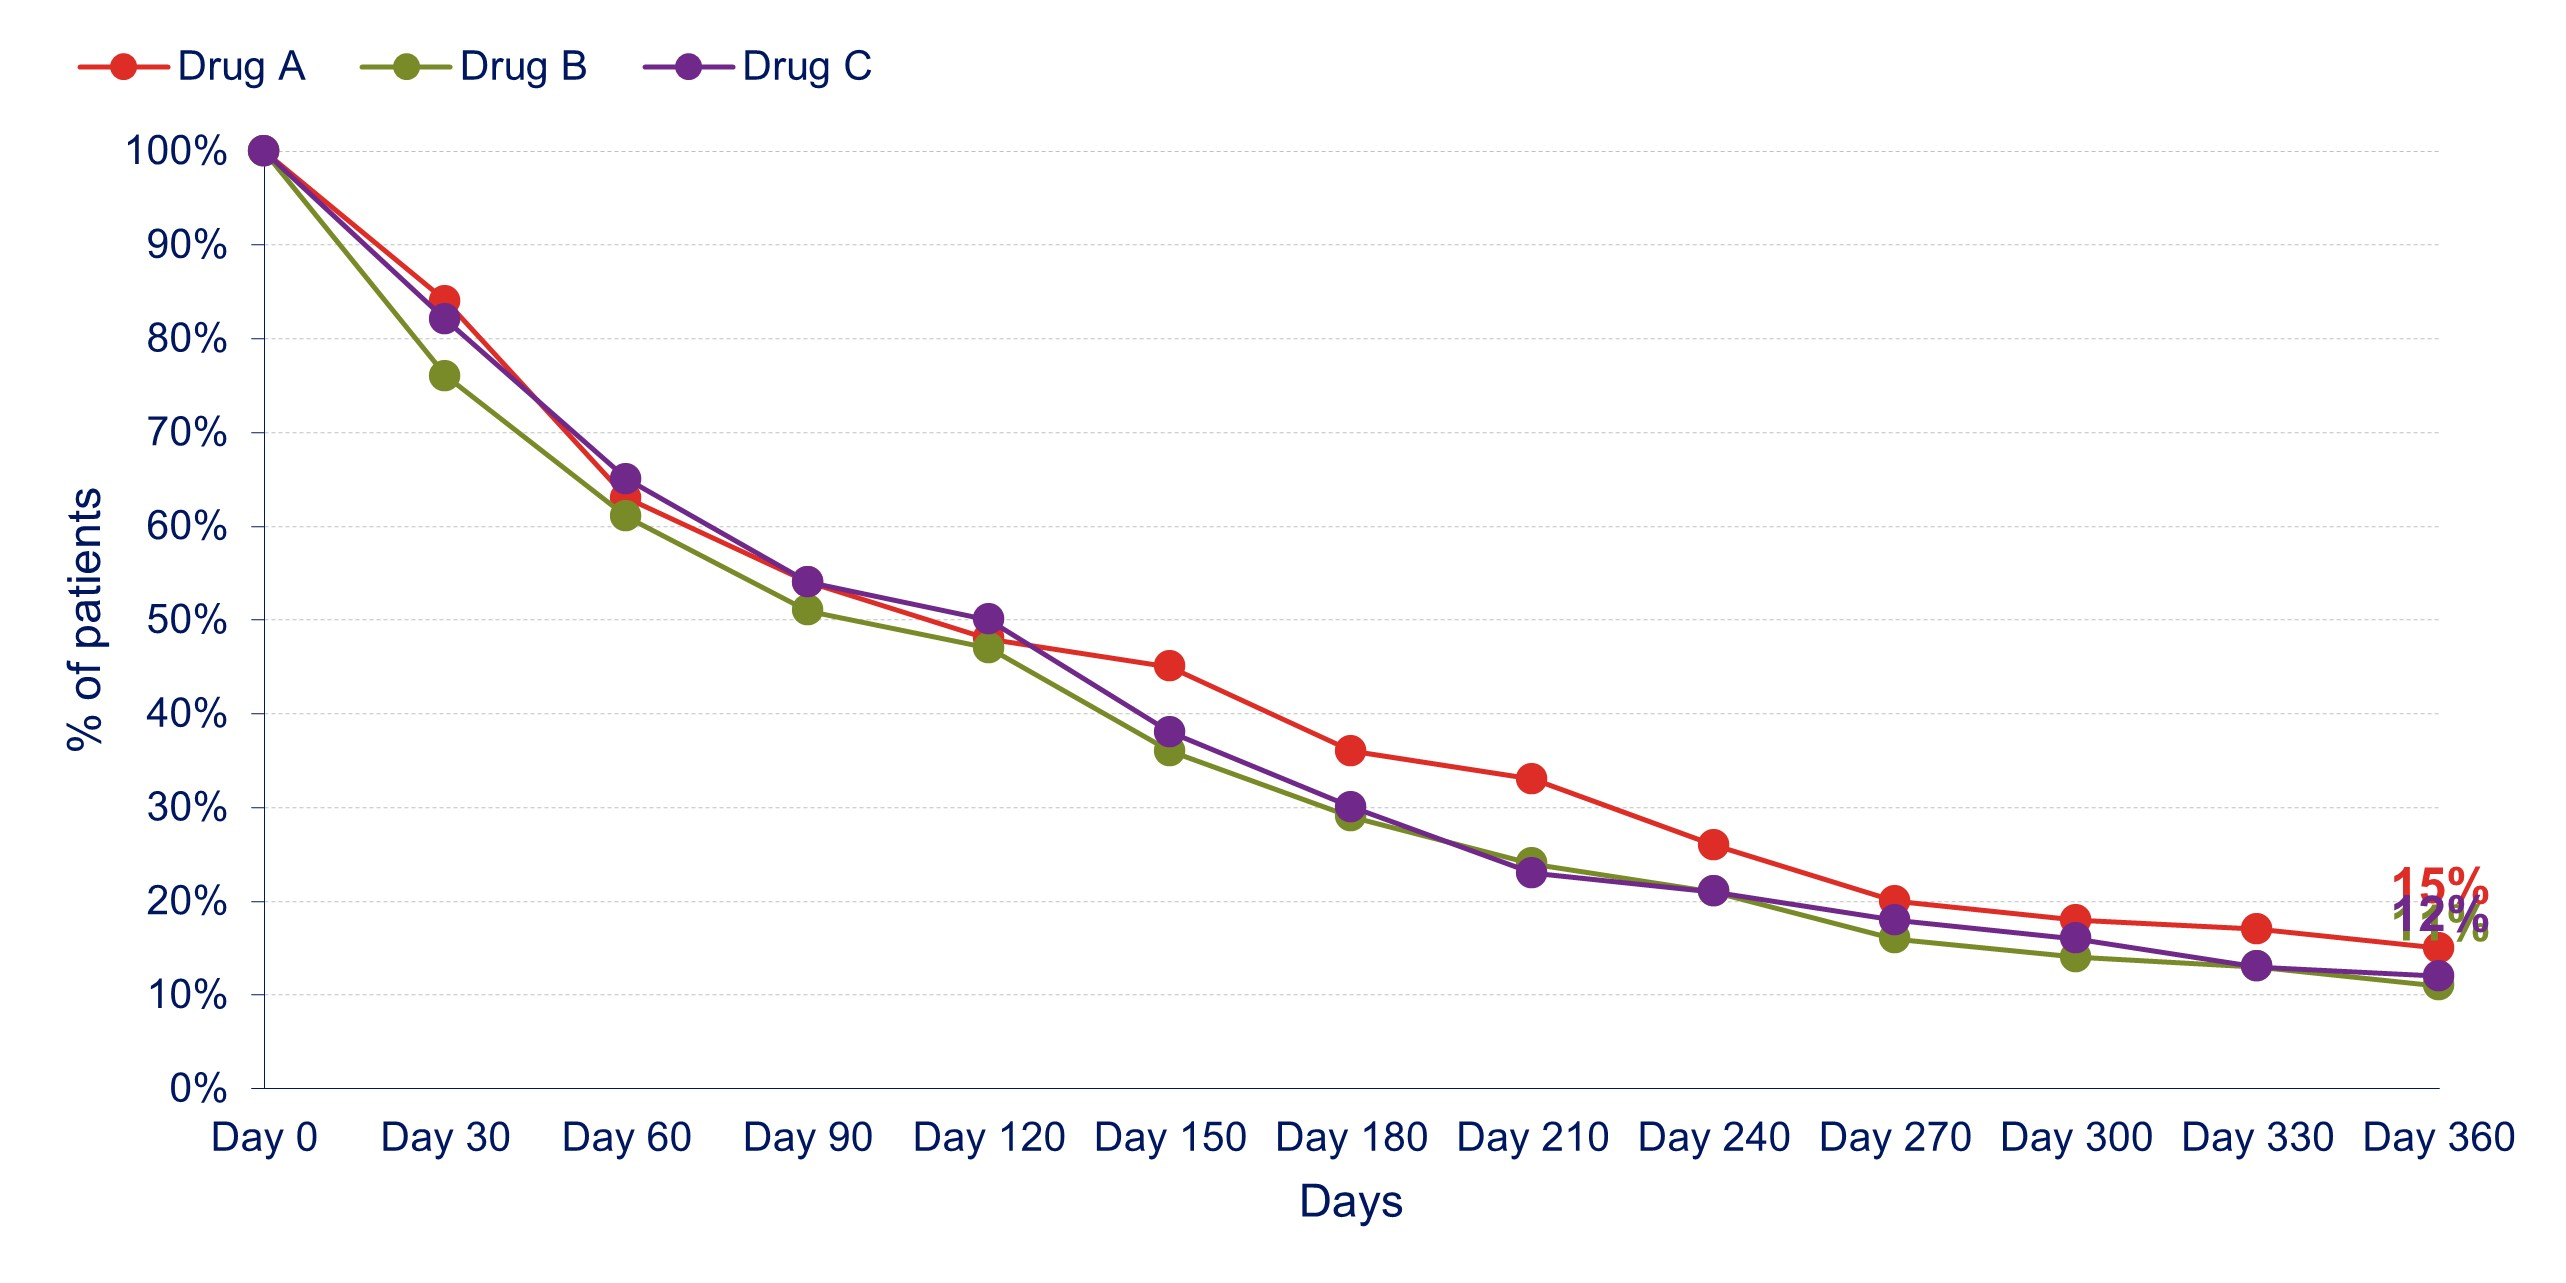

The file beside this chart, header and first rows:
brand, value, days_on_therapy
Drug A, 1, Day 0
Drug A, 0.84, Day 30
Drug A, 0.63, Day 60
Drug A, 0.54, Day 90
Drug A, 0.48, Day 120
Drug A, 0.45, Day 150
Drug A, 0.36, Day 180
Drug A, 0.33, Day 210
Drug A, 0.26, Day 240
Drug A, 0.2, Day 270
Drug A, 0.18, Day 300
Drug A, 0.17, Day 330
Drug A, 0.15, Day 360
Drug B, 1, Day 0
Drug B, 0.76, Day 30
Drug B, 0.61, Day 60
Drug B, 0.51, Day 90
Drug B, 0.47, Day 120
Drug B, 0.36, Day 150
Drug B, 0.29, Day 180
Drug B, 0.24, Day 210
Drug B, 0.21, Day 240
Drug B, 0.16, Day 270
Drug B, 0.14, Day 300
Drug B, 0.13, Day 330
Drug B, 0.11, Day 360
Drug C, 1, Day 0
Drug C, 0.82, Day 30
Drug C, 0.65, Day 60
Drug C, 0.54, Day 90
Drug C, 0.5, Day 120
Drug C, 0.38, Day 150
Drug C, 0.3, Day 180
Drug C, 0.23, Day 210
Drug C, 0.21, Day 240
Drug C, 0.18, Day 270
Drug C, 0.16, Day 300
Drug C, 0.13, Day 330
Drug C, 0.12, Day 360
